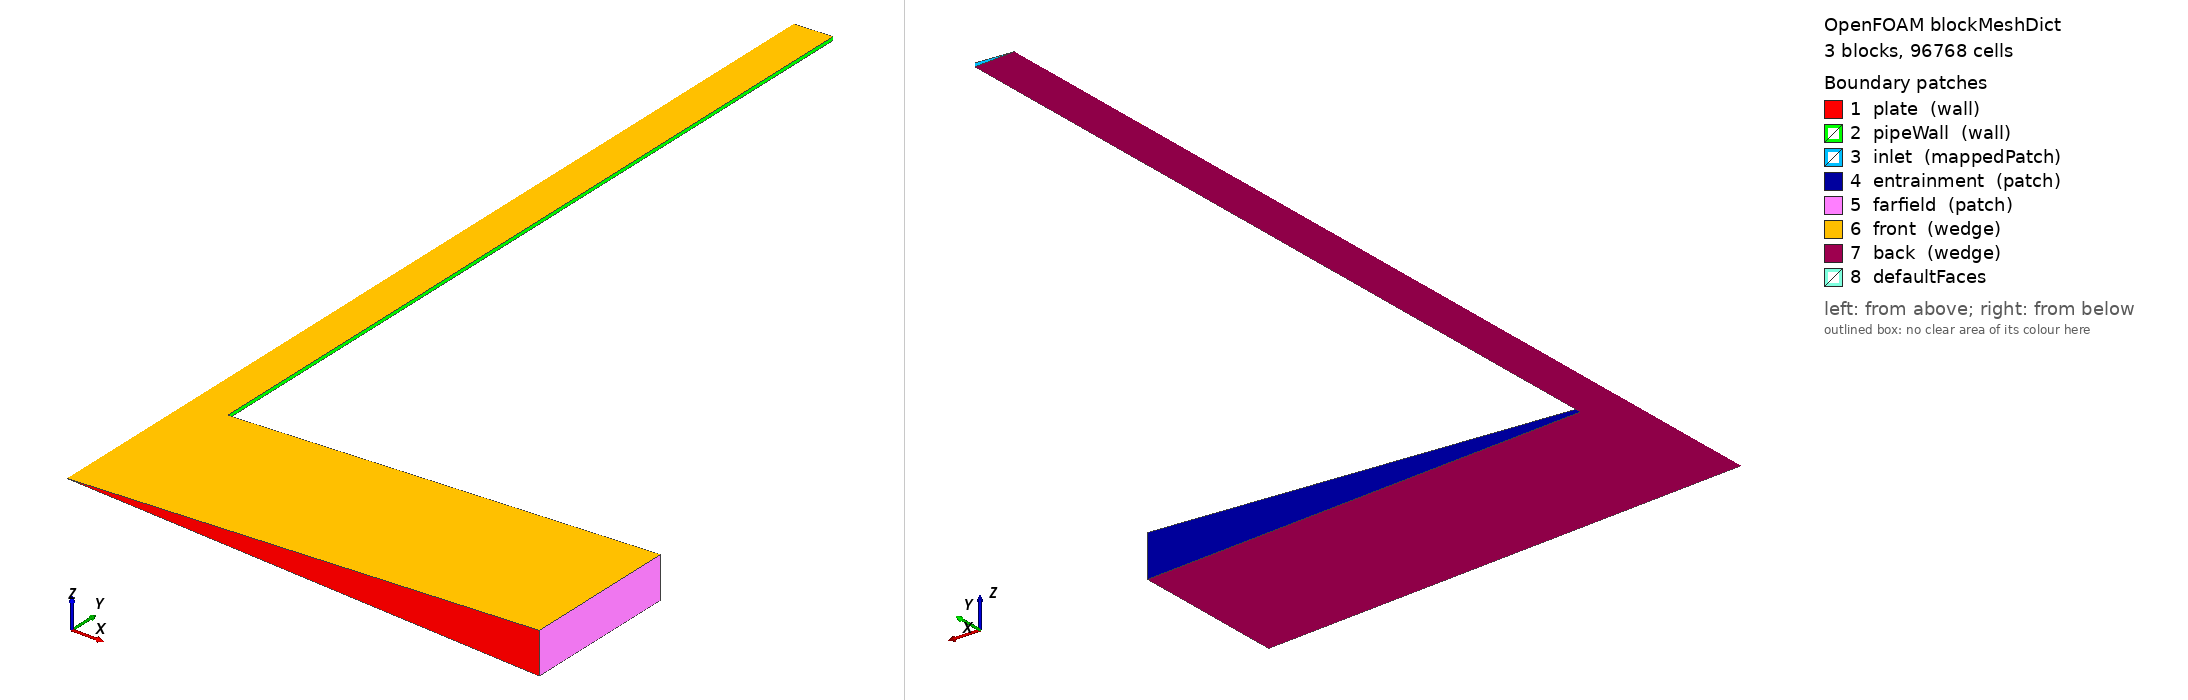

OpenFOAM case: the mesh blockMesh builds from blockMeshDict, 3 block(s), 96768 cells. Boundary patches (legend numbers): 1 plate (wall), 2 pipeWall (wall), 3 inlet (mappedPatch), 4 entrainment (patch), 5 farfield (patch), 6 front (wedge), 7 back (wedge), 8 defaultFaces. Left view from above one corner, right view from below the opposite corner. Boundary conditions: 2 field file(s) under 0/ or 0.orig/; 7 of 8 drawn patches have an entry in a shipped field file.

=== system/blockMeshDict ===
FoamFile
{
    version     2.0;
    format      ascii;
    class       dictionary;
    location    "system";
    object      blockMeshDict;
}

scale   1;

vertices
(
    (0 0 0)
    (0.01 0 -0.0004366094291)
    (0.01 0 0.0004366094291)
    (0.12 0 -0.005239313149)
    (0.12 0 0.005239313149)
    (0 0.04 0)
    (0.01 0.04 -0.0004366094291)
    (0.01 0.04 0.0004366094291)
    (0.12 0.04 -0.005239313149)
    (0.12 0.04 0.005239313149)
    (0 0.24 0)
    (0.01 0.24 -0.0004366094291)
    (0.01 0.24 0.0004366094291)
);

blocks
(
    hex (0 1 6 5 0 2 7 5) (144 192 1) simpleGrading (0.009222477556 415.2622923 1)
    hex (1 3 8 6 2 4 9 7) (288 192 1) simpleGrading (375.8451801 415.2622923 1)
    hex (5 6 11 10 5 7 12 10) (144 96 1) simpleGrading (0.009222477556 8 1)
);

edges ();

boundary
(
    plate
    {
        type            wall;
        faces           ( (0 1 2 0) (1 3 4 2) );
    }
    pipeWall
    {
        type            wall;
        faces           ( (6 11 12 7) );
    }
    inlet
    {
        type            mappedPatch;
        sampleMode      nearestCell;
        sampleRegion    region0;
        samplePatch     none;
        offsetMode      uniform;
        offset          (0 -0.1 0);
        faces           ( (10 11 12 10) );
    }
    entrainment
    {
        type            patch;
        faces           ( (6 8 9 7) );
    }
    farfield
    {
        type            patch;
        faces           ( (3 8 9 4) );
    }
    front
    {
        type            wedge;
        faces           ( (0 2 7 5) (2 4 9 7) (5 7 12 10) );
    }
    back
    {
        type            wedge;
        faces           ( (0 5 6 1) (1 6 8 3) (5 10 11 6) );
    }
);

mergePatchPairs ();


=== system/controlDict ===
FoamFile
{
    version     2.0;
    format      ascii;
    class       dictionary;
    location    "system";
    object      controlDict;
}

application     buoyantBoussinesqSimpleFoam;
startFrom       startTime;
startTime       0;
stopAt          endTime;
endTime         40000;
deltaT          1;
writeControl    timeStep;
writeInterval   4000;
purgeWrite      2;
writeFormat     ascii;
writePrecision  12;
writeCompression off;
timeFormat      general;
timePrecision   6;
runTimeModifiable false;


=== 0.orig/nut ===
FoamFile
{
    version     2.0;
    format      ascii;
    class       volScalarField;
    location    "0";
    object      nut;
}

dimensions      [0 2 -1 0 0 0 0];

internalField   uniform 0;

boundaryField
{
    inlet { type calculated; value uniform 0; }
    plate { type nutLowReWallFunction; value uniform 0; }
    pipeWall { type nutLowReWallFunction; value uniform 0; }
    entrainment { type calculated; value uniform 0; }
    farfield { type calculated; value uniform 0; }
    front { type wedge; }
    back  { type wedge; }
}


=== 0.orig/p_rgh ===
FoamFile
{
    version     2.0;
    format      ascii;
    class       volScalarField;
    location    "0";
    object      p_rgh;
}

dimensions      [0 2 -2 0 0 0 0];

internalField   uniform 0;

boundaryField
{
    inlet { type zeroGradient; }
    plate { type fixedFluxPressure; value uniform 0; }
    pipeWall { type fixedFluxPressure; value uniform 0; }
    entrainment { type totalPressure; p0 uniform 0; value uniform 0; }
    farfield { type totalPressure; p0 uniform 0; value uniform 0; }
    front { type wedge; }
    back  { type wedge; }
}
